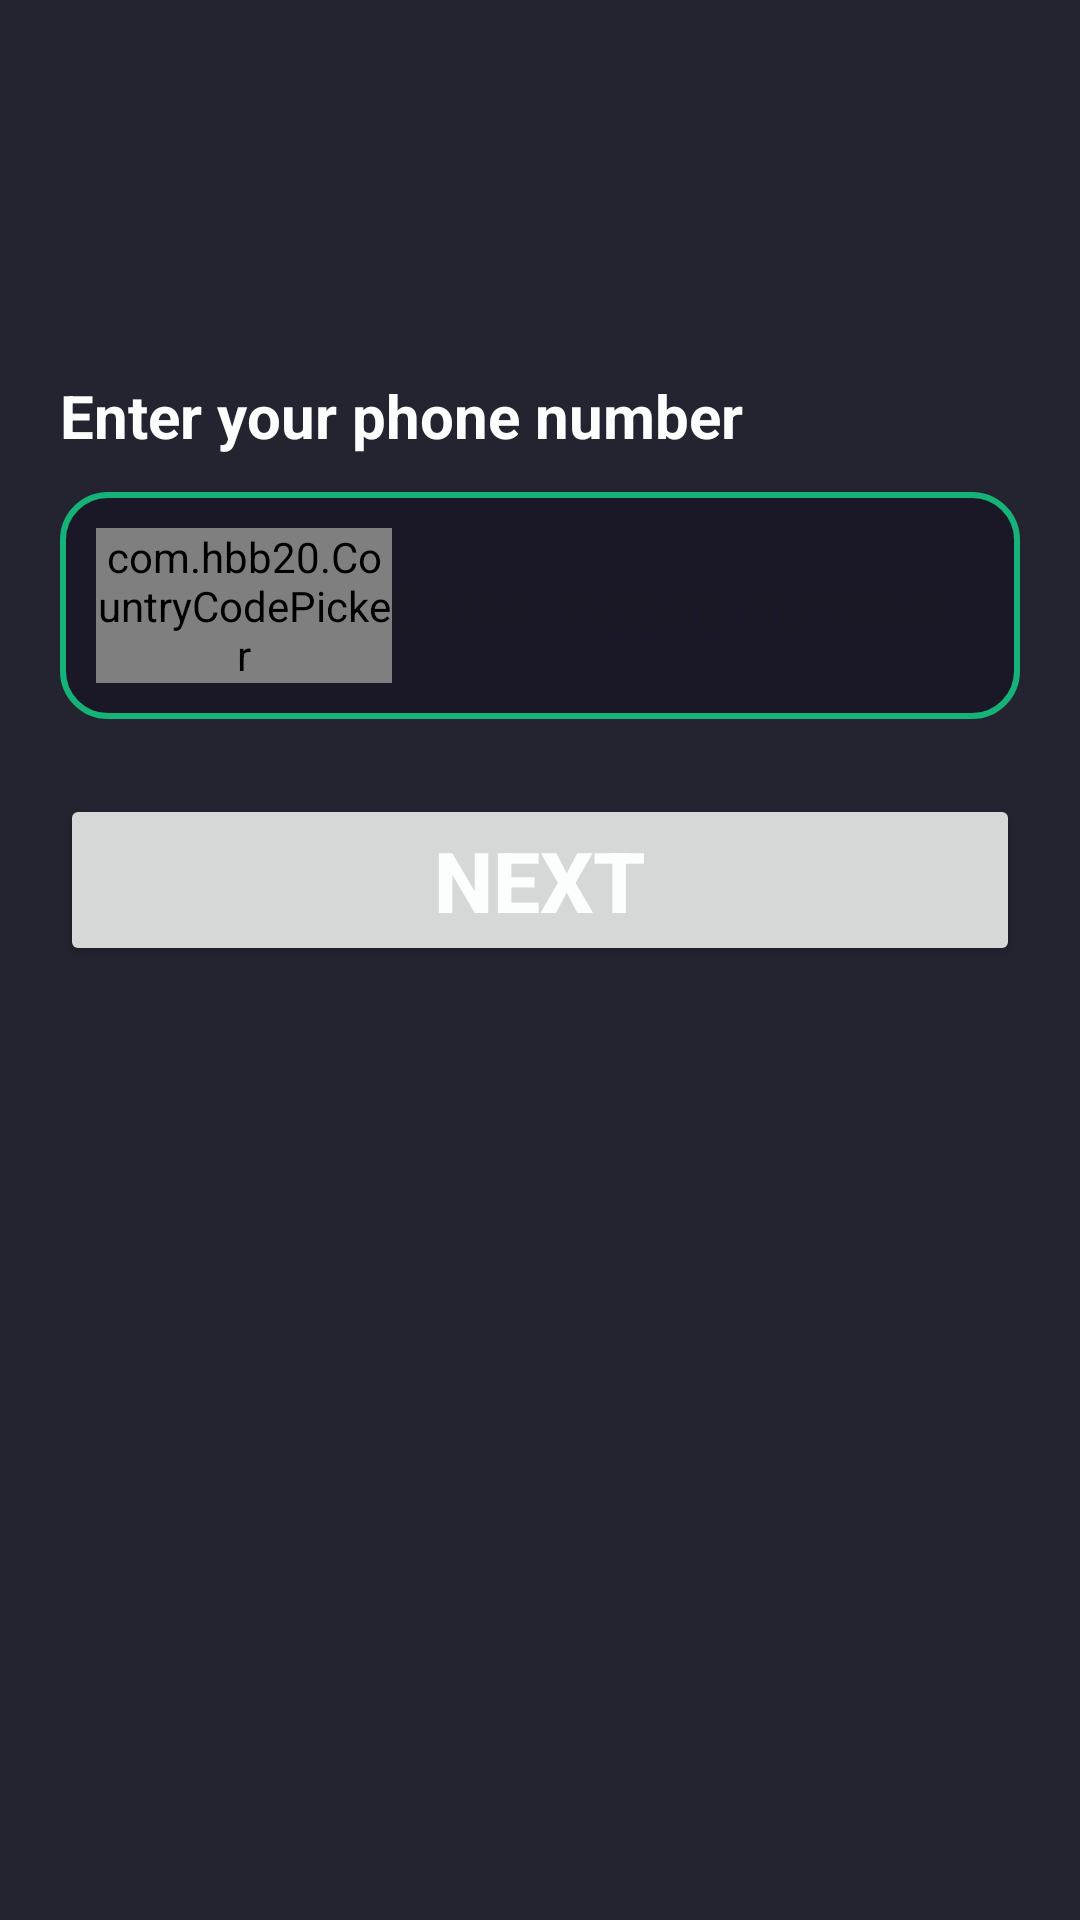

Android layout source for this screen:
<!-- AndroidManifest.xml: application theme Theme.ChatApplictionLikeWhastapp -->
<!-- res/layout/fragment_sign_in.xml -->
<?xml version="1.0" encoding="utf-8"?>
<androidx.constraintlayout.widget.ConstraintLayout xmlns:android="http://schemas.android.com/apk/res/android"
    xmlns:app="http://schemas.android.com/apk/res-auto"
    xmlns:tools="http://schemas.android.com/tools"
    android:layout_width="match_parent"
    android:layout_height="match_parent"
    tools:context=".featureSignIn.fragments.SignInFragment">

    <ImageView
        android:id="@+id/logo_app"
        android:layout_width="wrap_content"
        android:layout_height="wrap_content"
        android:layout_marginTop="100dp"
        android:adjustViewBounds="true"
        android:maxWidth="200dp"
        android:maxHeight="200dp"
        android:scaleType="fitCenter"

        android:src="@drawable/app_logo"
        app:layout_constraintEnd_toEndOf="parent"
        app:layout_constraintStart_toStartOf="parent"
        app:layout_constraintTop_toTopOf="parent" />

    <TextView
        android:id="@+id/tv_enter_number_instruction"
        android:layout_width="match_parent"
        android:layout_height="wrap_content"
        android:layout_marginHorizontal="@dimen/margin_start"
        android:layout_marginTop="@dimen/margin_large2"
        android:text="Enter your phone number"

        android:textSize="20sp"
        android:textStyle="bold"
        app:layout_constraintEnd_toEndOf="parent"
        app:layout_constraintStart_toStartOf="parent"
        app:layout_constraintTop_toBottomOf="@id/logo_app" />

    <LinearLayout
        android:id="@+id/linearLayout"
        android:layout_width="match_parent"
        android:layout_height="wrap_content"
        android:layout_marginHorizontal="@dimen/margin_start"

        android:layout_marginTop="@dimen/margin_large1"
        android:background="@drawable/number_input_field"
        android:orientation="horizontal"
        android:padding="@dimen/padding_large"
        app:layout_constraintEnd_toEndOf="parent"
        app:layout_constraintStart_toStartOf="parent"
        app:layout_constraintTop_toBottomOf="@id/tv_enter_number_instruction">

        <com.hbb20.CountryCodePicker
            android:id="@+id/countrycode_picker"
            android:layout_width="0dp"
            android:layout_height="wrap_content"
            android:layout_weight="1"

            app:ccpDialog_backgroundColor="@color/dark_background"
            app:ccpDialog_textColor="@color/dark_text_primary"
            app:ccp_contentColor="@color/dark_text_primary"
            app:ccp_textSize="20sp" />

        <EditText
            android:id="@+id/edt_phone_number"
            android:layout_width="0dp"
            android:layout_height="wrap_content"
            android:layout_gravity="center"
            android:layout_weight="2"
            android:background="@null"
            android:hint="Enter mobile number"
            android:inputType="number"
            android:textCursorDrawable="@drawable/cursor_color_drawable"
            android:textSize="20sp" />
    </LinearLayout>


    <FrameLayout
        xmlns:android="http://schemas.android.com/apk/res/android"
        android:layout_width="match_parent"
        android:layout_height="wrap_content"
        android:layout_marginHorizontal="@dimen/margin_start"
        android:layout_marginTop="@dimen/margin_large2"

        app:layout_constraintStart_toStartOf="parent"
        app:layout_constraintEnd_toEndOf="parent"
        app:layout_constraintTop_toBottomOf="@+id/linearLayout">

        <Button
            android:id="@+id/btn_next"
            android:layout_width="match_parent"
            android:layout_height="wrap_content"
            android:text="Next"
            android:textColor="@color/dark_text_primary"
            android:textSize="28sp"
            android:textStyle="bold"/>

        <ProgressBar
            android:id="@+id/progressBar"
            android:layout_width="wrap_content"
            android:layout_height="wrap_content"
            android:layout_gravity="center"
            style="@style/circular_progressbar_button"
            android:visibility="invisible"/>
    </FrameLayout>



</androidx.constraintlayout.widget.ConstraintLayout>
<!-- resources referenced by this layout -->
<resources>
  <color name="dark_background">#242330</color>
  <color name="dark_text_primary">#FCFDFD</color>
  <dimen name="margin_large1">12dp</dimen>
  <dimen name="margin_large2">25dp</dimen>
  <dimen name="margin_start">20dp</dimen>
  <dimen name="padding_large">12dp</dimen>
  <!-- drawable cursor_color_drawable (drawable) -->
  <?xml version="1.0" encoding="utf-8"?>
  <shape xmlns:android="http://schemas.android.com/apk/res/android">
      <size android:width="1dp"/>
      <solid android:color="@color/dark_primary_variant"/>
  </shape>
  <!-- drawable number_input_field (drawable) -->
  <?xml version="1.0" encoding="utf-8"?>
  <selector xmlns:android="http://schemas.android.com/apk/res/android">
      <item>
          <shape android:shape="rectangle">
              <stroke android:color="@color/dark_primary" android:width="2dp"/>
              <corners android:radius="@dimen/input_corner_radius"/>
              <solid android:color="@color/dark_secondary"/>
          </shape>
      </item>
  </selector>
  <style name="circular_progressbar_button">
          <item name="android:layout_width">wrap_content</item>
          <item name="android:layout_height">wrap_content</item>
          <item name="android:indeterminateTint">@color/dark_text_primary</item>
  
      </style>
  <style name="Theme.ChatApplictionLikeWhastapp" parent="Base.Theme.ChatApplictionLikeWhastapp" />
  <color name="dark_primary_variant">#15B678</color>
  <color name="dark_primary">#16B379</color>
  <dimen name="input_corner_radius">15dp</dimen>
  <color name="dark_secondary">#1A1827</color>
  <style name="Base.Theme.ChatApplictionLikeWhastapp" parent="Theme.Material3.DayNight.NoActionBar">
          
          
          <item name="colorPrimary">@color/dark_primary</item>
          <item name="colorSecondary">@color/dark_secondary</item>
          <item name="android:colorBackground">@color/dark_background</item>
          <item name="android:textColor">@color/dark_text_primary</item>
          <item name="android:statusBarColor">@color/dark_background</item>
      </style>
</resources>
